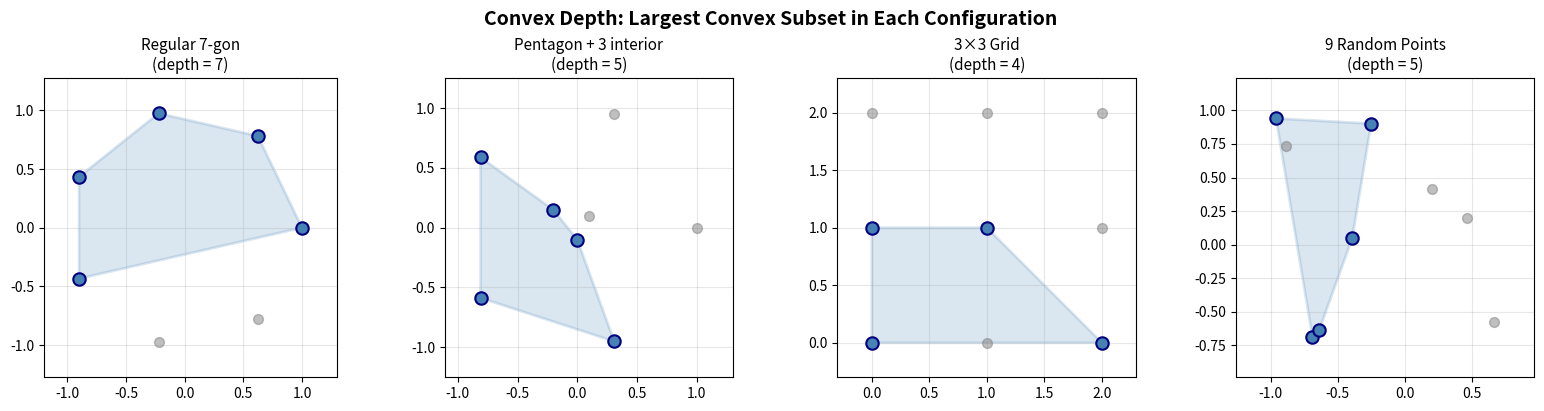

Write the Python code that produced this figure.
#!/usr/bin/env python3
"""
Visualization: Convex Depth of Point Configurations

This script visualizes the concept of "convex depth" — the largest convex
polygon that can be found within a point configuration. It shows multiple
configurations side by side with their convex subsets highlighted.
"""
import matplotlib.pyplot as plt
import numpy as np
import itertools
import math


def orient(a, b, c):
    """Orientation predicate."""
    return (b[0] - a[0]) * (c[1] - a[1]) - (b[1] - a[1]) * (c[0] - a[0])


def is_convex_position(points, eps=1e-10):
    """Check if sorted points are in convex position."""
    n = len(points)
    if n <= 2:
        return True
    pos, neg = 0, 0
    for i in range(n):
        for j in range(i+1, n):
            for k in range(j+1, n):
                o = orient(points[i], points[j], points[k])
                if o > eps: pos += 1
                elif o < -eps: neg += 1
                else: return False
    return pos == 0 or neg == 0


def find_largest_convex_subset(points):
    """Find the largest convex subset."""
    n = len(points)
    pts_sorted = sorted(range(n), key=lambda i: points[i][0])

    for size in range(n, 2, -1):
        for combo in itertools.combinations(pts_sorted, size):
            subset = [points[i] for i in combo]
            if is_convex_position(subset):
                return list(combo)
    return pts_sorted[:min(2, n)]


# Generate point configurations
np.random.seed(42)

configs = []

# Config 1: Points on circle (all convex)
n1 = 7
angles = np.linspace(0, 2*np.pi, n1, endpoint=False)
pts1 = [(np.cos(a), np.sin(a)) for a in angles]
configs.append(("Regular 7-gon\n(depth = 7)", pts1))

# Config 2: Circle + interior points
n2_circle = 5
angles2 = np.linspace(0, 2*np.pi, n2_circle, endpoint=False)
pts2 = [(np.cos(a), np.sin(a)) for a in angles2]
pts2 += [(0.1, 0.1), (-0.2, 0.15), (0.0, -0.1)]
configs.append(("Pentagon + 3 interior\n(depth = 5)", pts2))

# Config 3: Grid-like arrangement
pts3 = [(i, j) for i in range(3) for j in range(3)]
configs.append(("3×3 Grid\n(depth = 4)", pts3))

# Config 4: Random points
pts4 = [(np.random.uniform(-1, 1), np.random.uniform(-1, 1)) for _ in range(9)]
configs.append(("9 Random Points", pts4))

fig, axes = plt.subplots(1, 4, figsize=(16, 4))
fig.suptitle('Convex Depth: Largest Convex Subset in Each Configuration',
             fontsize=14, fontweight='bold')

for ax, (title, pts) in zip(axes, configs):
    # Find largest convex subset
    convex_indices = find_largest_convex_subset(pts)
    convex_pts = [pts[i] for i in convex_indices]

    # Sort convex points by angle from centroid for polygon drawing
    if len(convex_pts) >= 3:
        cx = sum(p[0] for p in convex_pts) / len(convex_pts)
        cy = sum(p[1] for p in convex_pts) / len(convex_pts)
        convex_sorted = sorted(convex_pts,
                               key=lambda p: math.atan2(p[1]-cy, p[0]-cx))
        polygon = plt.Polygon(convex_sorted, fill=True, alpha=0.2,
                              color='steelblue', edgecolor='steelblue',
                              linewidth=2)
        ax.add_patch(polygon)

    # Plot all points
    all_x = [p[0] for p in pts]
    all_y = [p[1] for p in pts]
    ax.scatter(all_x, all_y, c='gray', s=50, zorder=3, alpha=0.5)

    # Highlight convex subset
    conv_x = [p[0] for p in convex_pts]
    conv_y = [p[1] for p in convex_pts]
    ax.scatter(conv_x, conv_y, c='steelblue', s=80, zorder=4,
               edgecolors='navy', linewidth=1.5)

    depth = len(convex_indices)
    if "depth" not in title:
        title = f"{title}\n(depth = {depth})"
    ax.set_title(title, fontsize=11)
    ax.set_aspect('equal')
    ax.grid(True, alpha=0.3)
    margin = 0.3
    ax.set_xlim(min(all_x) - margin, max(all_x) + margin)
    ax.set_ylim(min(all_y) - margin, max(all_y) + margin)

plt.tight_layout()
plt.savefig('convex_depth.png', dpi=150, bbox_inches='tight')
print("Saved convex_depth.png")
